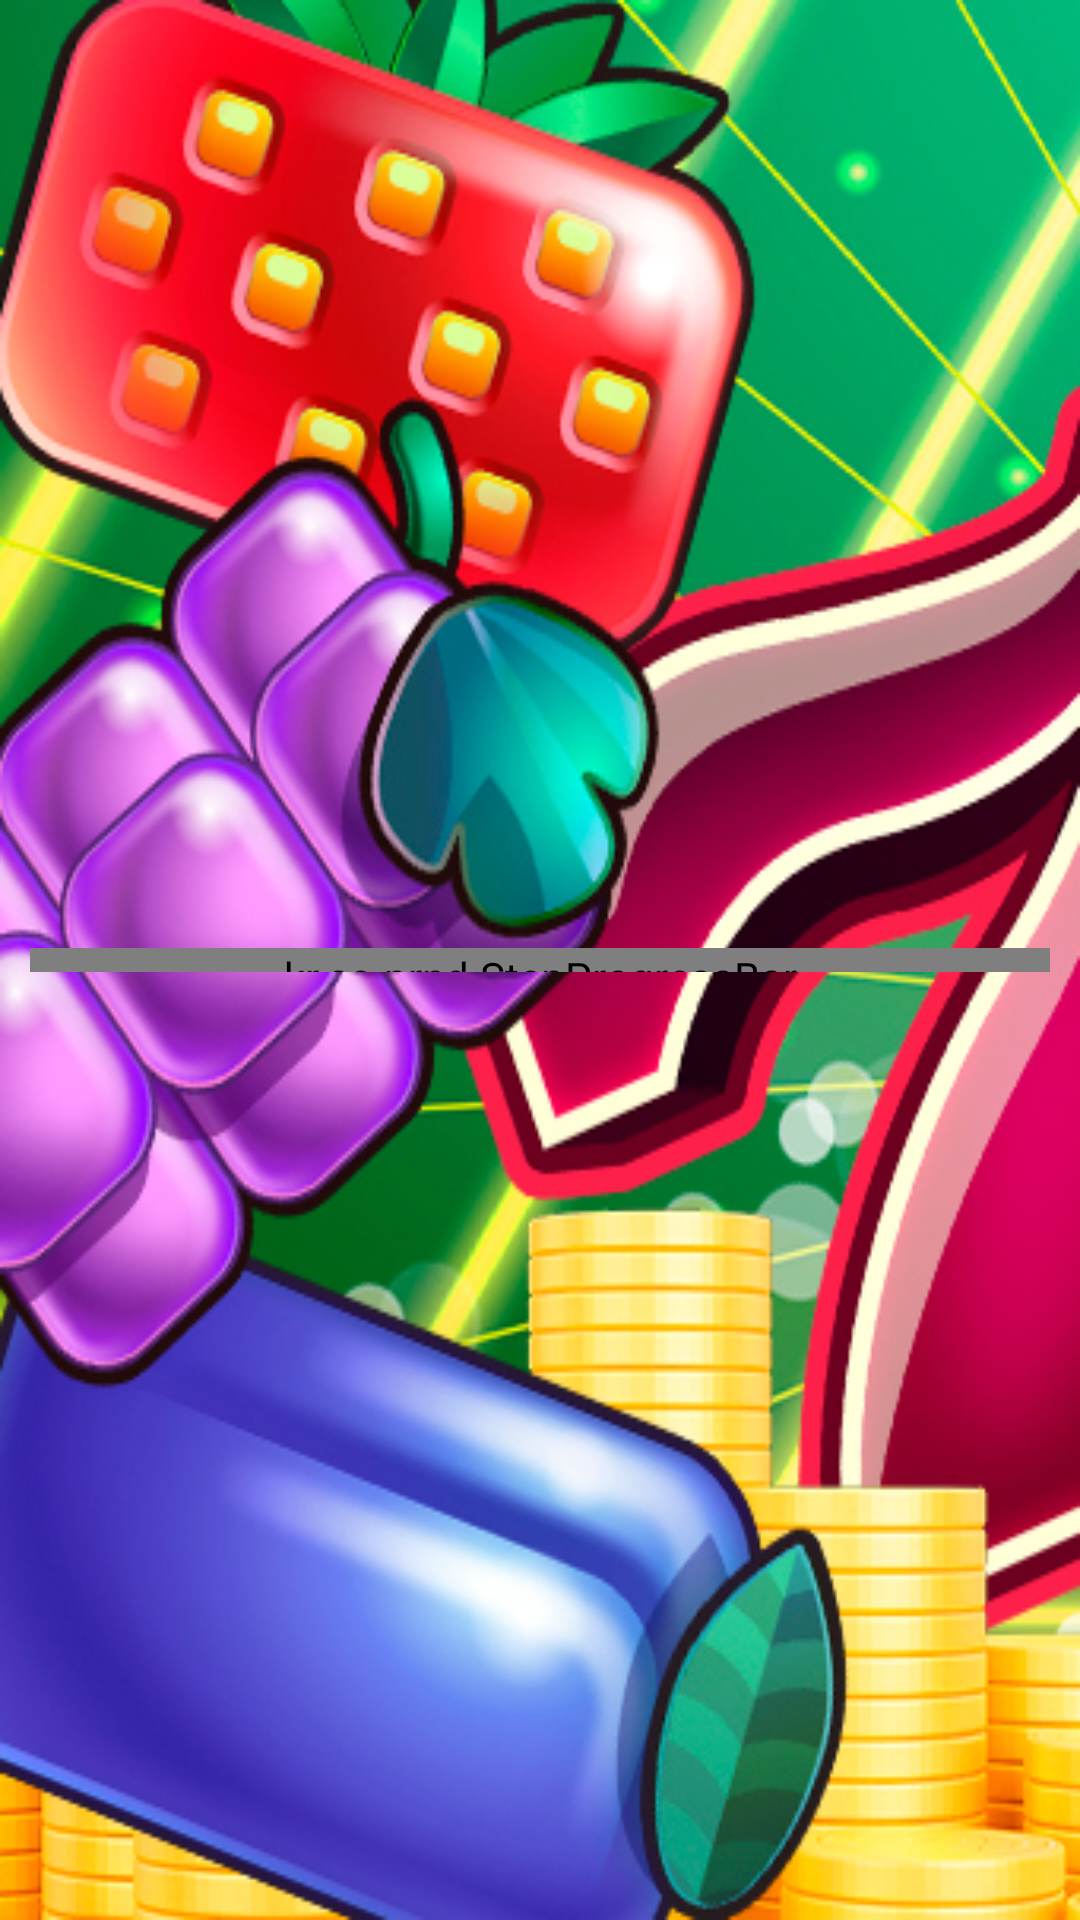

Write the Android layout XML for this screen, with the resource values it uses.
<!-- AndroidManifest.xml: application theme Theme.LuckyFruits -->
<!-- res/layout/fragment_st_l.xml -->
<?xml version="1.0" encoding="utf-8"?>
<FrameLayout xmlns:android="http://schemas.android.com/apk/res/android"
    xmlns:tools="http://schemas.android.com/tools"
    android:layout_width="match_parent"
    android:layout_height="match_parent"
    xmlns:app="http://schemas.android.com/apk/res-auto"
    tools:context=".fragLF.FragmentStLF">

    <androidx.constraintlayout.widget.ConstraintLayout
        android:layout_width="match_parent"
        android:layout_height="match_parent"
        android:background="@drawable/bgg">

        <kr.co.prnd.StepProgressBar
            android:id="@+id/step"
            android:layout_width="match_parent"
            android:layout_height="8dp"
            android:layout_marginStart="10dp"
            android:layout_marginEnd="10dp"
            app:layout_constraintBottom_toBottomOf="parent"
            app:layout_constraintEnd_toEndOf="parent"
            app:layout_constraintStart_toStartOf="parent"
            app:layout_constraintTop_toTopOf="parent"
            app:max="10"
            app:step="0"
            app:stepDoneColor="#4A3EC1"
            app:stepMargin="8dp"
            app:stepUndoneColor="#dedede"
            tools:ignore="MissingConstraints" />

        <TextView
            android:id="@+id/textViewINOk"
            android:layout_width="wrap_content"
            android:layout_height="wrap_content"
            android:background="#BF4B9A03"
            android:text="Connect to the Internet"
            android:textColor="#F6F6F6"
            android:textSize="30sp"
            android:visibility="invisible"
            app:layout_constraintBottom_toTopOf="@+id/step"
            app:layout_constraintEnd_toEndOf="parent"
            app:layout_constraintStart_toStartOf="parent"
            app:layout_constraintTop_toTopOf="parent" />

        <android.widget.Button
            android:id="@+id/buttonInOk"
            android:layout_width="wrap_content"
            android:layout_height="wrap_content"
            android:layout_marginTop="52dp"
            android:background="@drawable/button"
            android:text="OK"
            android:textColor="#FFFFFF"
            android:visibility="invisible"
            app:layout_constraintEnd_toEndOf="@+id/textViewINOk"
            app:layout_constraintHorizontal_bias="0.495"
            app:layout_constraintStart_toStartOf="@+id/textViewINOk"
            app:layout_constraintTop_toBottomOf="@+id/textViewINOk" />

    </androidx.constraintlayout.widget.ConstraintLayout>

</FrameLayout>
<!-- resources referenced by this layout -->
<resources>
  <!-- drawable bgg: jpg bitmap (drawable, 192104 bytes) -->
  <!-- drawable button: png bitmap (drawable, 638 bytes) -->
  <style name="Theme.LuckyFruits" parent="Theme.MaterialComponents.DayNight.NoActionBar">
          
          <item name="colorPrimary">@color/purple_500</item>
          <item name="colorPrimaryVariant">@color/purple_700</item>
          <item name="colorOnPrimary">@color/white</item>
          
          <item name="colorSecondary">@color/teal_200</item>
          <item name="colorSecondaryVariant">@color/teal_700</item>
          <item name="colorOnSecondary">@color/black</item>
          
          <item name="android:statusBarColor" tools:targetApi="l">?attr/colorPrimaryVariant</item>
          
      </style>
  <!-- not gathered from this repository: default colours our renderer supplied (Android Studio template values) -->
  <color name="purple_500">#FF6200EE</color>
  <color name="purple_700">#FF3700B3</color>
  <color name="teal_200">#FF03DAC5</color>
  <color name="teal_700">#FF018786</color>
  <color name="black">#FF000000</color>
  <color name="white">#FFFFFFFF</color>
</resources>
